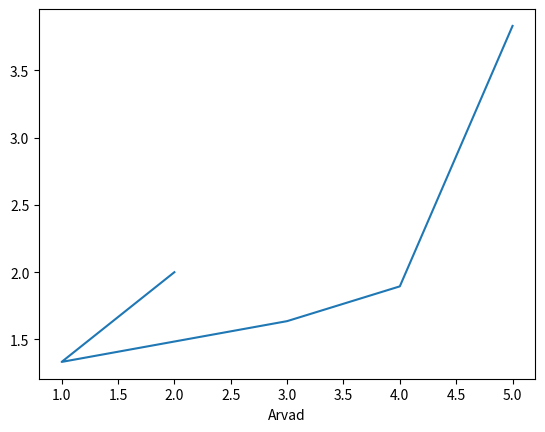

Here is the Python script that generated this plot:
import matplotlib.pyplot as plt
from statistics import harmonic_mean
def silu_andmed(_list, n):
    _return = []
    for i in _list:
        if  _list.index(i) == 0:
            _return.append(i)
        elif _list.index(i) < n:
            _return.append(harmonic_mean(_list[0:_list.index(i)+1]))
        elif _list.index(i) >= n:
            _return.append(harmonic_mean(_list[_list.index(i)-2:_list.index(i)+1]))
    return _return
a = [2, 1, 3, 4, 5]
fig = plt.figure()
ax = fig.add_subplot(1,1,1)
ax.plot(a, silu_andmed(a, 3) )
ax.set_xlabel("Arvad") 
plt.show() 